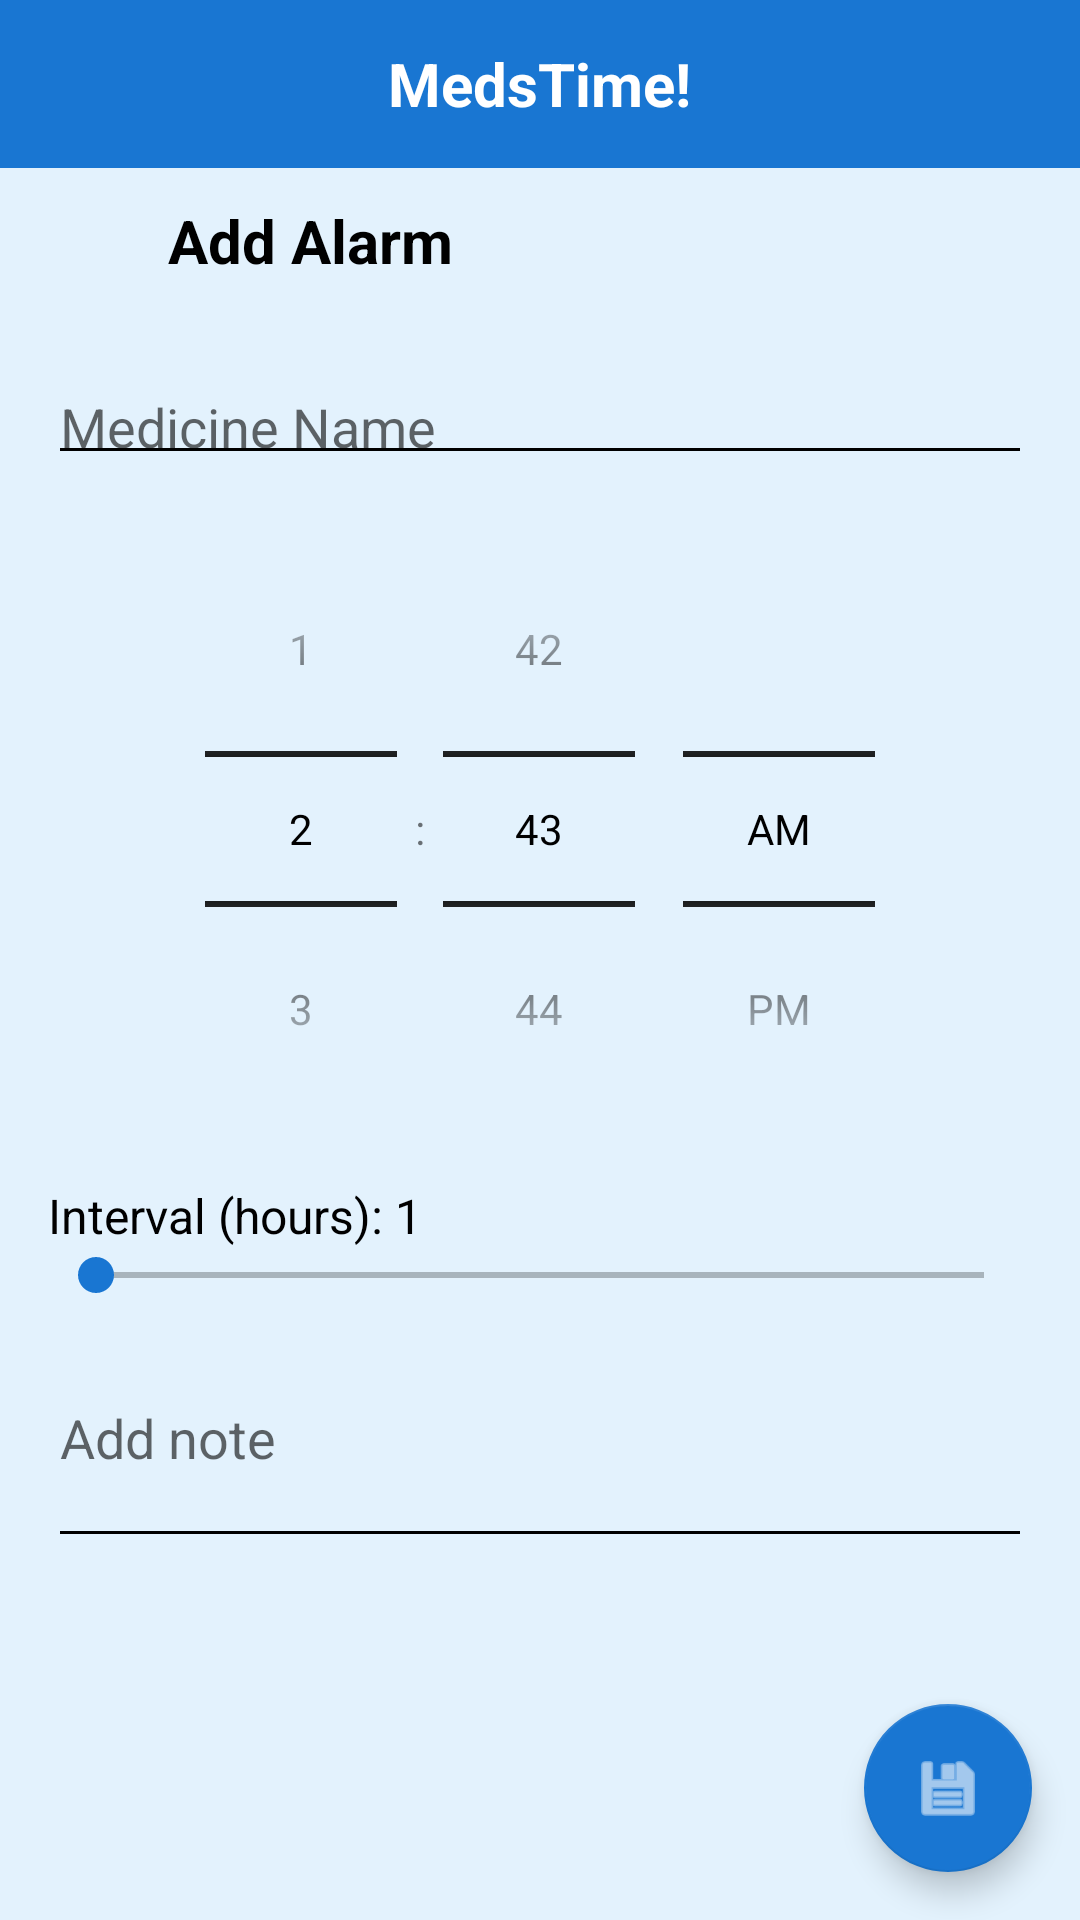

This screen was rendered from an Android layout file. Write that file and the resources it references.
<!-- AndroidManifest.xml: application theme Theme.MedsTime -->
<!-- res/layout/activity_alarm_add_user.xml -->
<?xml version="1.0" encoding="utf-8"?>
<androidx.constraintlayout.widget.ConstraintLayout
    xmlns:android="http://schemas.android.com/apk/res/android"
    xmlns:app="http://schemas.android.com/apk/res-auto"
    android:id="@+id/mainLayout"
    android:layout_width="match_parent"
    android:layout_height="match_parent"
    android:background="#E3F2FD">

    
    <include
        android:id="@+id/mainHeader"
        layout="@layout/header"
        android:layout_width="0dp"
        android:layout_height="56dp"
        app:layout_constraintTop_toTopOf="parent"
        app:layout_constraintStart_toStartOf="parent"
        app:layout_constraintEnd_toEndOf="parent"/>

    
    <ImageButton
        android:id="@+id/backButton"
        android:layout_width="48dp"
        android:layout_height="48dp"
        android:background="?attr/selectableItemBackgroundBorderless"
        android:contentDescription="Back"
        app:srcCompat="@drawable/chevron_back"
        app:layout_constraintTop_toBottomOf="@id/mainHeader"
        app:layout_constraintStart_toStartOf="parent"/>

    
    <TextView
        android:id="@+id/title"
        android:layout_width="0dp"
        android:layout_height="wrap_content"
        android:text="Add Alarm"
        android:textSize="20sp"
        android:textStyle="bold"
        android:textColor="@android:color/black"
        android:gravity="center_vertical|start"
        android:layout_marginStart="8dp"
        app:layout_constraintStart_toEndOf="@id/backButton"
        app:layout_constraintEnd_toEndOf="parent"
        app:layout_constraintTop_toTopOf="@id/backButton"
        app:layout_constraintBottom_toBottomOf="@id/backButton"/>

    <ScrollView
        android:id="@+id/scrollForm"
        android:layout_width="0dp"
        android:layout_height="0dp"
        android:padding="16dp"
        android:fillViewport="true"
        app:layout_constraintTop_toBottomOf="@id/backButton"
        app:layout_constraintBottom_toTopOf="@+id/saveAlarmFab"
        app:layout_constraintStart_toStartOf="parent"
        app:layout_constraintEnd_toEndOf="parent">

        <LinearLayout
            android:layout_width="match_parent"
            android:layout_height="wrap_content"
            android:orientation="vertical">

            
            <EditText
                android:id="@+id/medicineNameInput"
                android:layout_width="match_parent"
                android:layout_height="wrap_content"
                android:hint="Medicine Name"
                android:textColor="@android:color/black"
                android:backgroundTint="@android:color/black"
                android:inputType="text"
                android:textSize="18sp"
                android:paddingBottom="4dp"/>

            
            <TimePicker
                android:id="@+id/timePicker"
                android:layout_width="match_parent"
                android:layout_height="wrap_content"
                android:timePickerMode="spinner"
                android:theme="@style/LightTimePicker"
                android:paddingTop="12dp"/>

            
            <LinearLayout
                android:id="@+id/everyXSeekBarRow"
                android:layout_width="match_parent"
                android:layout_height="wrap_content"
                android:orientation="vertical"
                android:paddingTop="12dp">

                <TextView
                    android:id="@+id/everyXSeekBarLabel"
                    android:layout_width="wrap_content"
                    android:layout_height="wrap_content"
                    android:text="Interval (hours): 1"
                    android:textSize="16sp"
                    android:textColor="@android:color/black"/>

                <SeekBar
                    android:id="@+id/everyXSeekBar"
                    android:layout_width="match_parent"
                    android:layout_height="wrap_content"
                    android:max="23"
                    android:thumbTint="@color/blue"
                    android:backgroundTint="@android:color/black"
                    android:progressTint="@android:color/black"
                    android:progress="0"/>
            </LinearLayout>

            
            <EditText
                android:id="@+id/noteInput"
                android:layout_width="match_parent"
                android:layout_height="wrap_content"
                android:hint="Add note"
                android:textColor="@android:color/black"
                android:backgroundTint="@android:color/black"
                android:inputType="textMultiLine"
                android:minLines="3"
                android:paddingTop="12dp"/>
        </LinearLayout>
    </ScrollView>

    
    <com.google.android.material.floatingactionbutton.FloatingActionButton
        android:id="@+id/saveAlarmFab"
        android:layout_width="wrap_content"
        android:layout_height="wrap_content"
        android:layout_margin="16dp"
        android:contentDescription="Save alarm"
        app:srcCompat="@android:drawable/ic_menu_save"
        app:backgroundTint="#1976D2"
        app:layout_constraintBottom_toBottomOf="parent"
        app:layout_constraintEnd_toEndOf="parent"/>
</androidx.constraintlayout.widget.ConstraintLayout>
<!-- res/layout/header.xml (included above) -->
<?xml version="1.0" encoding="utf-8"?>
<RelativeLayout xmlns:android="http://schemas.android.com/apk/res/android"
    android:id="@+id/topBar"
    android:layout_width="match_parent"
    android:layout_height="56dp"
    android:background="#1976D2"
    android:paddingStart="16dp"
    android:paddingEnd="16dp">

    <TextView
        android:id="@+id/appTitle"
        android:layout_width="wrap_content"
        android:layout_height="match_parent"
        android:layout_centerInParent="true"
        android:gravity="center"
        android:text="MedsTime!"
        android:textSize="20sp"
        android:textStyle="bold"
        android:textColor="@android:color/white" />

    <ImageButton
        android:id="@+id/menuButton"
        android:layout_width="48dp"
        android:layout_height="48dp"
        android:layout_alignParentEnd="true"
        android:layout_centerVertical="true"
        android:background="?attr/selectableItemBackgroundBorderless"
        android:contentDescription="Menu"
        android:src="@drawable/ic_menu"
        android:tint="@android:color/white" />

</RelativeLayout>
<!-- resources referenced by this layout -->
<resources>
  <color name="blue">#1976D2</color>
  <style name="LightTimePicker" parent="Theme.MaterialComponents.Light">
          <item name="colorControlNormal">#000000</item>
          <item name="android:textColorPrimary">#000000</item>
      </style>
  <style name="Theme.MedsTime" parent="Base.Theme.MedsTime" />
  <style name="Base.Theme.MedsTime" parent="Theme.MaterialComponents.Light.NoActionBar">
          
          <item name="colorPrimary">#1976D2</item>
          <item name="colorPrimaryDark">#0D47A1</item>
          <item name="colorAccent">#00BCD4</item>
  
          
          <item name="android:windowBackground">#E3F2FD</item>
          <item name="android:colorBackground">#E3F2FD</item>
  
          
          <item name="android:textColorPrimary">@android:color/black</item>
          <item name="android:textColorSecondary">@android:color/black</item>
  
          
          <item name="cardViewStyle">@style/Widget.MedsTime.Card</item>
          <item name="floatingActionButtonStyle">@style/Widget.MedsTime.FAB</item>
  
          
          <item name="android:textColorPrimaryInverse">@android:color/white</item>
          <item name="android:textColorSecondaryInverse">@android:color/white</item>
      </style>
  <style name="Widget.MedsTime.Card" parent="Widget.MaterialComponents.CardView">
          <item name="cardBackgroundColor">@android:color/white</item>
          <item name="cardElevation">4dp</item>
          <item name="cardUseCompatPadding">true</item>
      </style>
  <style name="Widget.MedsTime.FAB" parent="Widget.MaterialComponents.FloatingActionButton">
          <item name="backgroundTint">#1976D2</item>
          <item name="tint">@android:color/white</item>
      </style>
  <style name="Widget.MaterialComponents.CardView" parent="Widget.MaterialComponents.CardView">
          <item name="strokeColor">#1976D2</item>
          <item name="strokeWidth">3dp</item>
      </style>
</resources>
